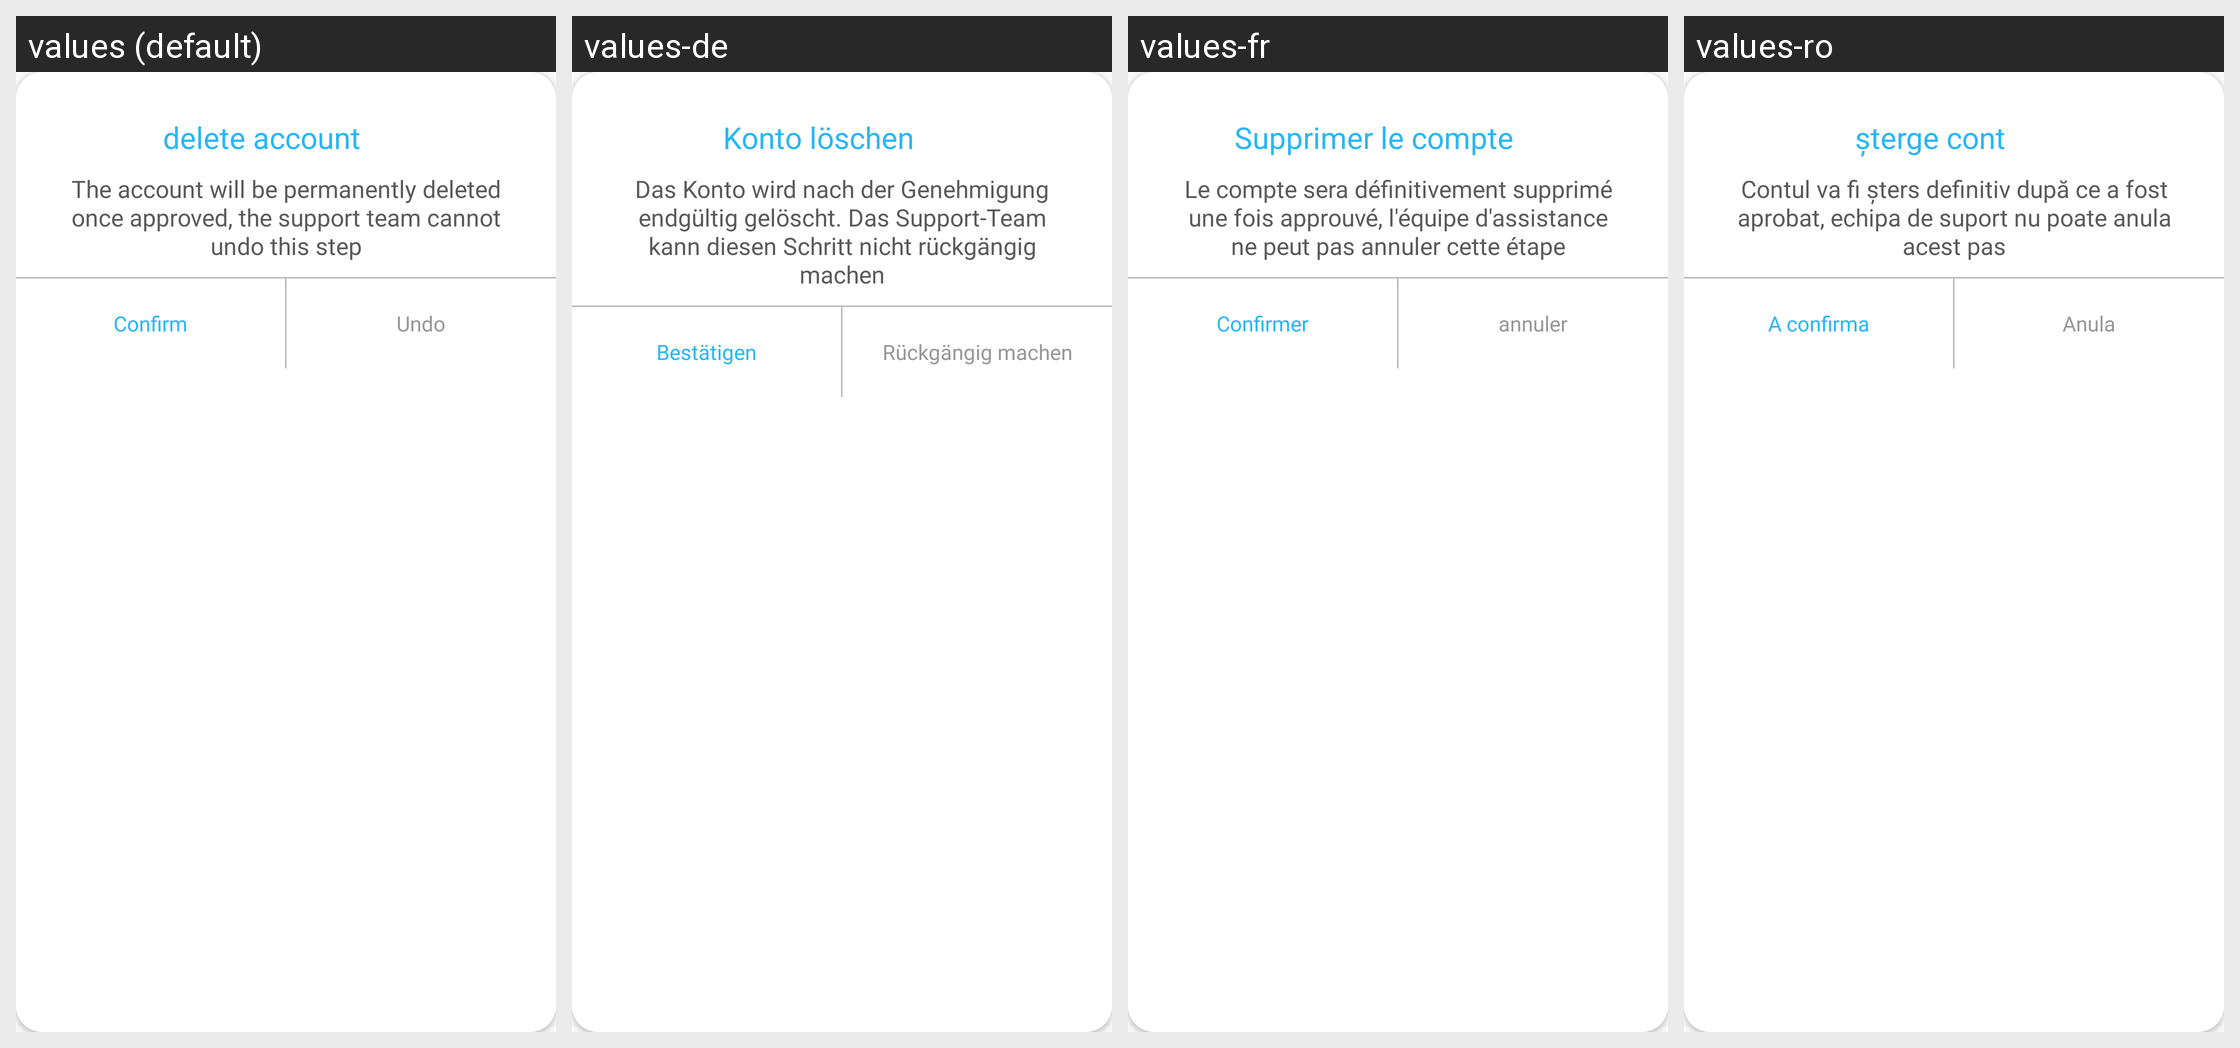

Here is an Android app screen in its default locale and in the app's own translations. Write out the translated-string differences for the strings that appear on this screen.
Android screen res/layout/alert_delete_account.xml rendered under 4 locales, left to right: values (default), values-de, values-fr, values-ro. Device: Nexus 5 (rendered at 1080×1920; each locale shown at half size, 540×960, under a caption strip naming it); theme AppTheme.
Other locales in the repository, not shown: values-ar, values-hi, values-it, values-ja, values-ko, values-ru, values-tl, values-tr, values-zh-rCN, values-zh-rTW.
Strings drawn on this screen, with the default value and each locale's value (text and hints the layout hard-codes, and strings that could not be matched under every locale, appear in the picture but are not listed):

id_239
  values: delete account
  values-de: Konto löschen
  values-fr: Supprimer le compte
  values-ro: șterge cont

id_240
  values: The account will be permanently deleted once approved, the support team cannot undo this step
  values-de: Das Konto wird nach der Genehmigung endgültig gelöscht. Das Support-Team kann diesen Schritt nicht rückgängig machen
  values-fr: Le compte sera définitivement supprimé une fois approuvé, l'équipe d'assistance ne peut pas annuler cette étape
  values-ro: Contul va fi șters definitiv după ce a fost aprobat, echipa de suport nu poate anula acest pas

id_38
  values: Undo
  values-de: Rückgängig machen
  values-fr: annuler
  values-ro: Anula

id_37
  values: Confirm
  values-de: Bestätigen
  values-fr: Confirmer
  values-ro: A confirma
